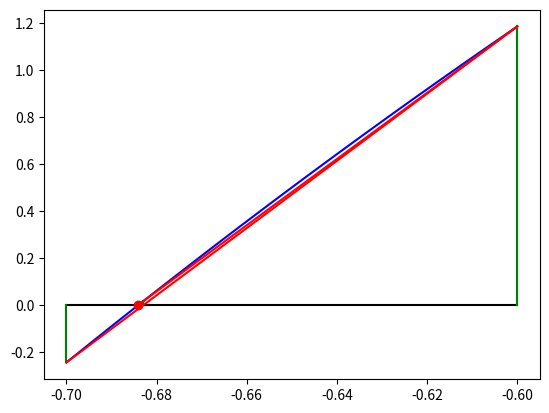
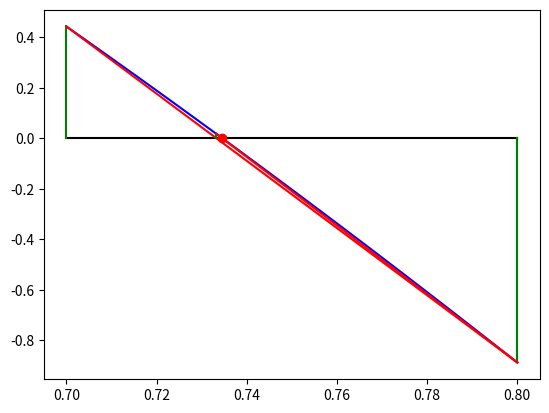
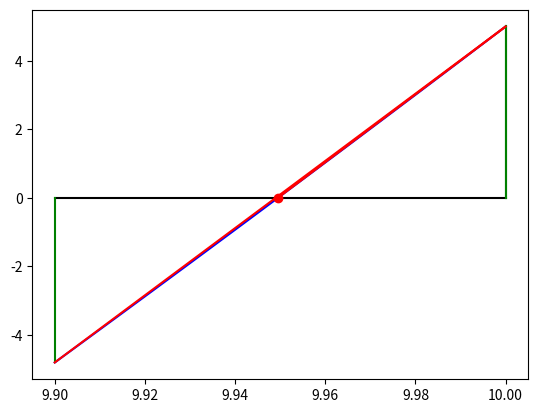
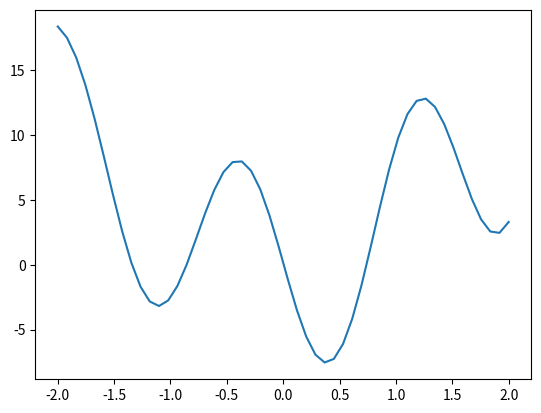
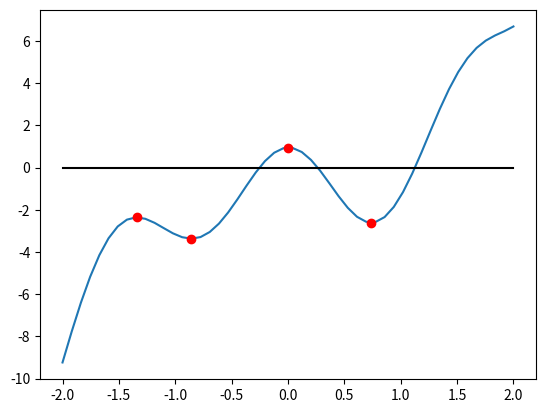

The script that saved these images, in order:
# -*- coding: utf-8 -*-
"""
Created on Wed Feb 27 15:15:24 2019

@author: UO270318
"""

import numpy as np
import matplotlib.pyplot as plt

import sympy as sym
import scipy.optimize as op


#METODO DE LA SECANTE
f = lambda x :x**3 -10*x**2 +5
a=-15
b=15
dx=0.1
x0=0
x1=-1
tol=10**-12
maxiter=100
def secante(f,x0,x1,tol,maxiter):
    a=min(x0,x1)
    b=max(x0,x1)
    x=np.linspace(a,b)
    plt.plot(x,f(x),'b')
    plt.plot(x,0*x,'k') #eje x
    for i in range(0,maxiter):
        x2=x1-f(x1)*(x1-x0)/(f(x1)-f(x0))
        error = abs(x2-x1)
        plt.plot([x1,x1],[0,f(x1)],'g')
        plt.plot([x0,x0],[0,f(x0)],'g')
        plt.plot([x1,x0],[f(x1),f(x0)],'r')
        if error < tol:
            plt.plot(x2,0,'ro')
            plt.show()
            return x2,i+1
        else:
            x0=x1
            x1=x2
    plt.show()
    print('No se ha obtenido una aproximacion.')
    return None, maxiter

def busquedaIncremental(f,a,b,dx):
    x0=a
    while x0<b: 
        # a --dx--- x1
        x1=x0+dx
        if f(x0)*f(x1)<0:
            return x0,x1
        else:
            x0=x1
    return None, None


def CambiosSigno(f,a,b,dx):
    v = np.array([]) #vector vacio
    x1=a
    while x1<=b: 
        x0,x1= busquedaIncremental(f,x1,b,dx)
        if x0 != None:
            print('Existe cambio de signo en [%.1f, %.1f]' % (x0,x1))
            v= np.append(v,[x0,x1])
        else:
            break
    return v
   
 
v=CambiosSigno(f,-15,15,0.1)
n=int(len(v)/2)
M=np.zeros((3,2))
for i in range(0,n):
    #fila i esima de la matriz m
    M[i,:]=secante(f,v[2*i],v[2*i+1],tol,maxiter)
   
## PUNTO FIJO
#Se sustituye f(x)=0 por el equivalente g(x)=x, g(a)=a
# f(a)=0, de forma que x1= g(x0), x2= g(x1), x3=g(x2)
    
def puntoFijo(g,x0,tol,maxiter):
    for i in range(0,maxiter):
        x1=g(x0)
        error = abs(x1-x0)
        if error < tol:
            return x1,i+1
        else:
            x0=x1
    print('No se ha obtenido una aproximacion.')
    return None, maxiter
    
g= lambda x: np.exp(-x)

def aplicarPuntoFijo(g,a,b,dx,tol,maxiter):
    f= lambda x: g(x)-x
    v = CambiosSigno(f,a,b,dx)
    n= int(len(v)/2)
    M= np.zeros((n,2))
    for i in range(0,n):
        M[i,:]= puntoFijo(g,v[2*i],tol,maxiter)
    return M

g1= lambda x: 2*x-np.cos(x)
M=aplicarPuntoFijo(g1,-20,20,0.01,10**-12,500)


x=sym.Symbol('x',real=True)
f_sim=x**3+sym.log(x+7)*sym.cos(4*x)-1
df_sim=sym.diff(f_sim,x)
df2_sim=sym.diff(f_sim,x,2)

f=sym.lambdify([x],f_sim,'numpy')
df=sym.lambdify([x],df_sim,'numpy')
df2=sym.lambdify([x],df2_sim,'numpy')
xx=np.linspace(-2,2)
plt.show()
plt.plot(xx,df(xx))
plt.show()
plt.plot(xx,f(xx))
plt.plot(xx,0*xx,'k')

aprox=np.array([-1.5,-0.9,0,0.9])

r=np.zeros(len(aprox))
for i in range(0,len(aprox)):
    r[i]=op.newton(df,aprox[i],fprime=df2,tol=10**-12,maxiter=200)   
    plt.plot(r[i],f(r[i]),'ro')
plt.show()
